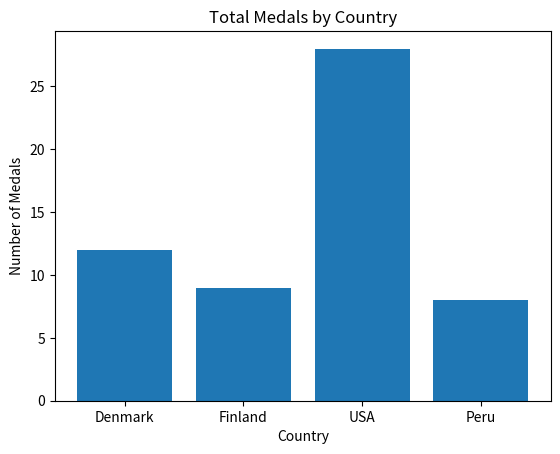

Write the Python code that produced this figure.
import matplotlib.pyplot as plt

medals = [
    {"country": "Denmark", "gold": 2, "silver": 4, "bronze": 6},
    {"country": "Finland", "gold": 5, "silver": 0, "bronze": 4},
    {"country": "USA", "gold": 12, "silver": 5, "bronze": 11},
    {"country": "Peru", "gold": 0, "silver": 1, "bronze": 7}
]

countries = list(map(lambda c: c["country"], medals))
total_medals = list(map(lambda c: c["gold"] + c["silver"] + c["bronze"], medals))

plt.bar(countries, total_medals)
plt.title("Total Medals by Country")
plt.xlabel("Country")
plt.ylabel("Number of Medals")
plt.show()
